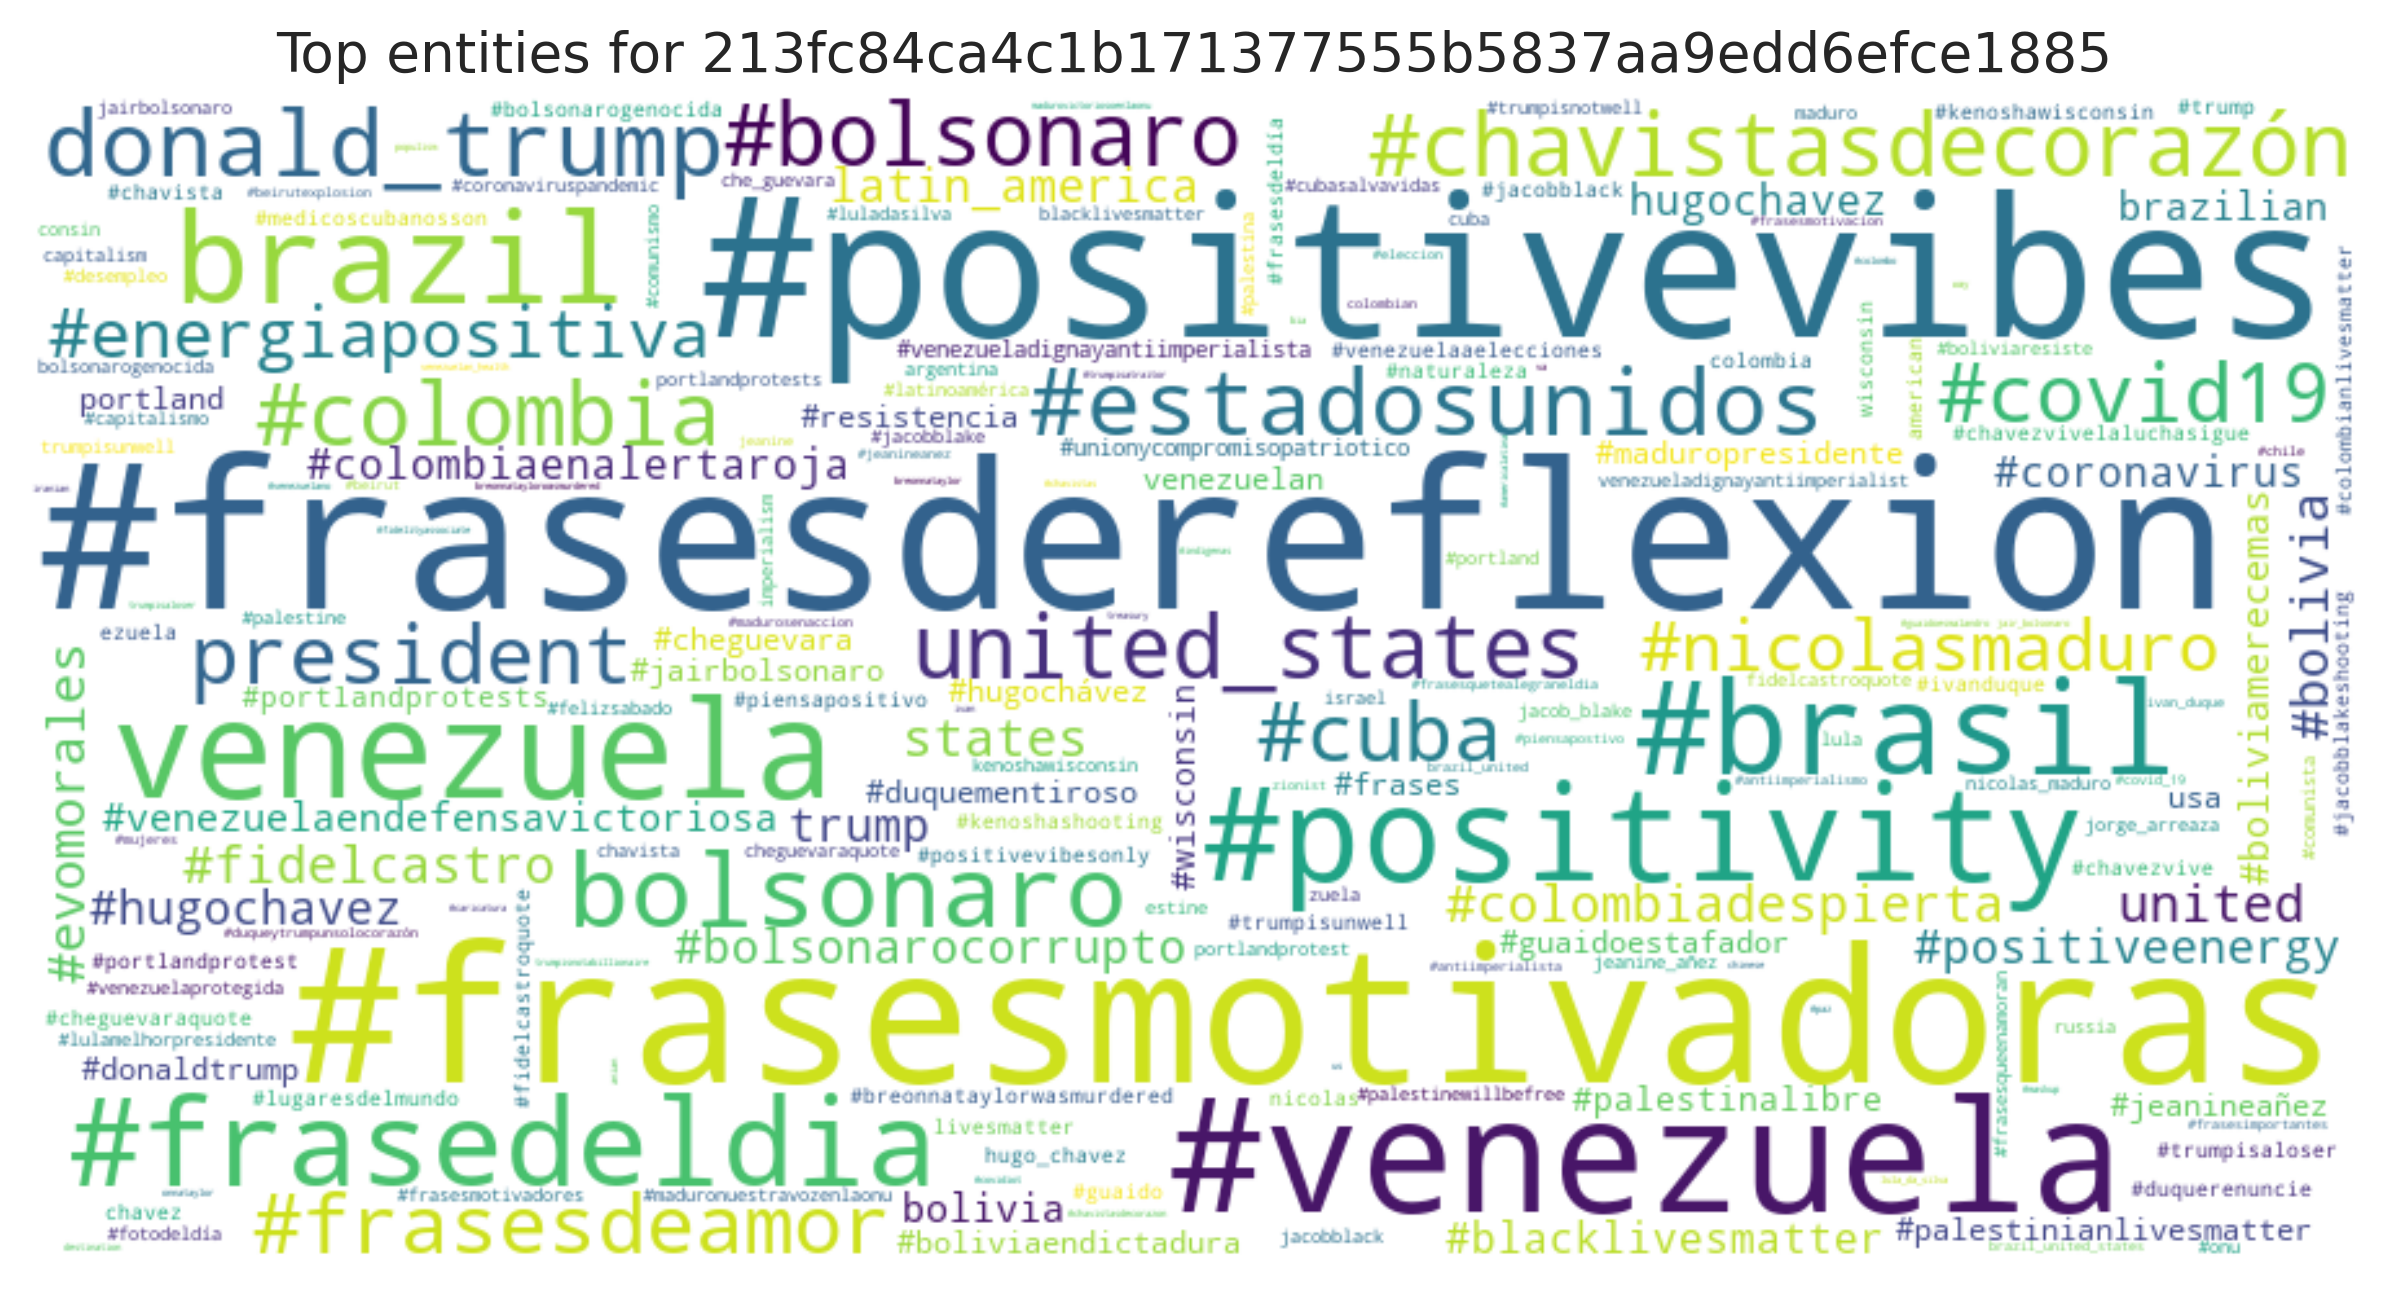

The table this chart was drawn from, first rows:
entity, count
#frasesdereflexion, 49
#positivevibes, 44
#frasesmotivadoras, 42
#venezuela, 28
venezuela, 20
#positivity, 19
#brasil, 18
brazil, 17
#frasedeldia, 16
bolsonaro, 11
donald_trump, 9
#estadosunidos, 9
#chavistasdecorazón, 8
united_states, 8
#bolsonaro, 8
#colombia, 8
president, 7
#cuba, 7
#covid19, 7
#frasesdeamor, 7
#energiapositiva, 7
#nicolasmaduro, 7
#colombiadespierta, 6
#fidelcastro, 6
#evomorales, 6
states, 6
united, 6
#bolivia, 6
#bolsonarocorrupto, 6
latin_america, 6
trump, 6
#positiveenergy, 6
#hugochavez, 6
#blacklivesmatter, 5
#colombiaenalertaroja, 5
#coronavirus, 5
hugochavez, 5
#venezuelaendefensavictoriosa, 5
#boliviamerecemas, 5
bolivia, 5
brazilian, 5
#palestinalibre, 5
#wisconsin, 5
#palestinianlivesmatter, 4
venezuelan, 4
#cheguevara, 4
#resistencia, 4
#jeanineañez, 4
#frases, 4
#maduropresidente, 4
#hugochávez, 4
#duquementiroso, 4
#donaldtrump, 4
#boliviaendictadura, 4
portland, 4
#guaidoestafador, 4
#jairbolsonaro, 4
usa, 4
#portlandprotests, 4
#venezueladignayantiimperialista, 4
... 403 more rows
